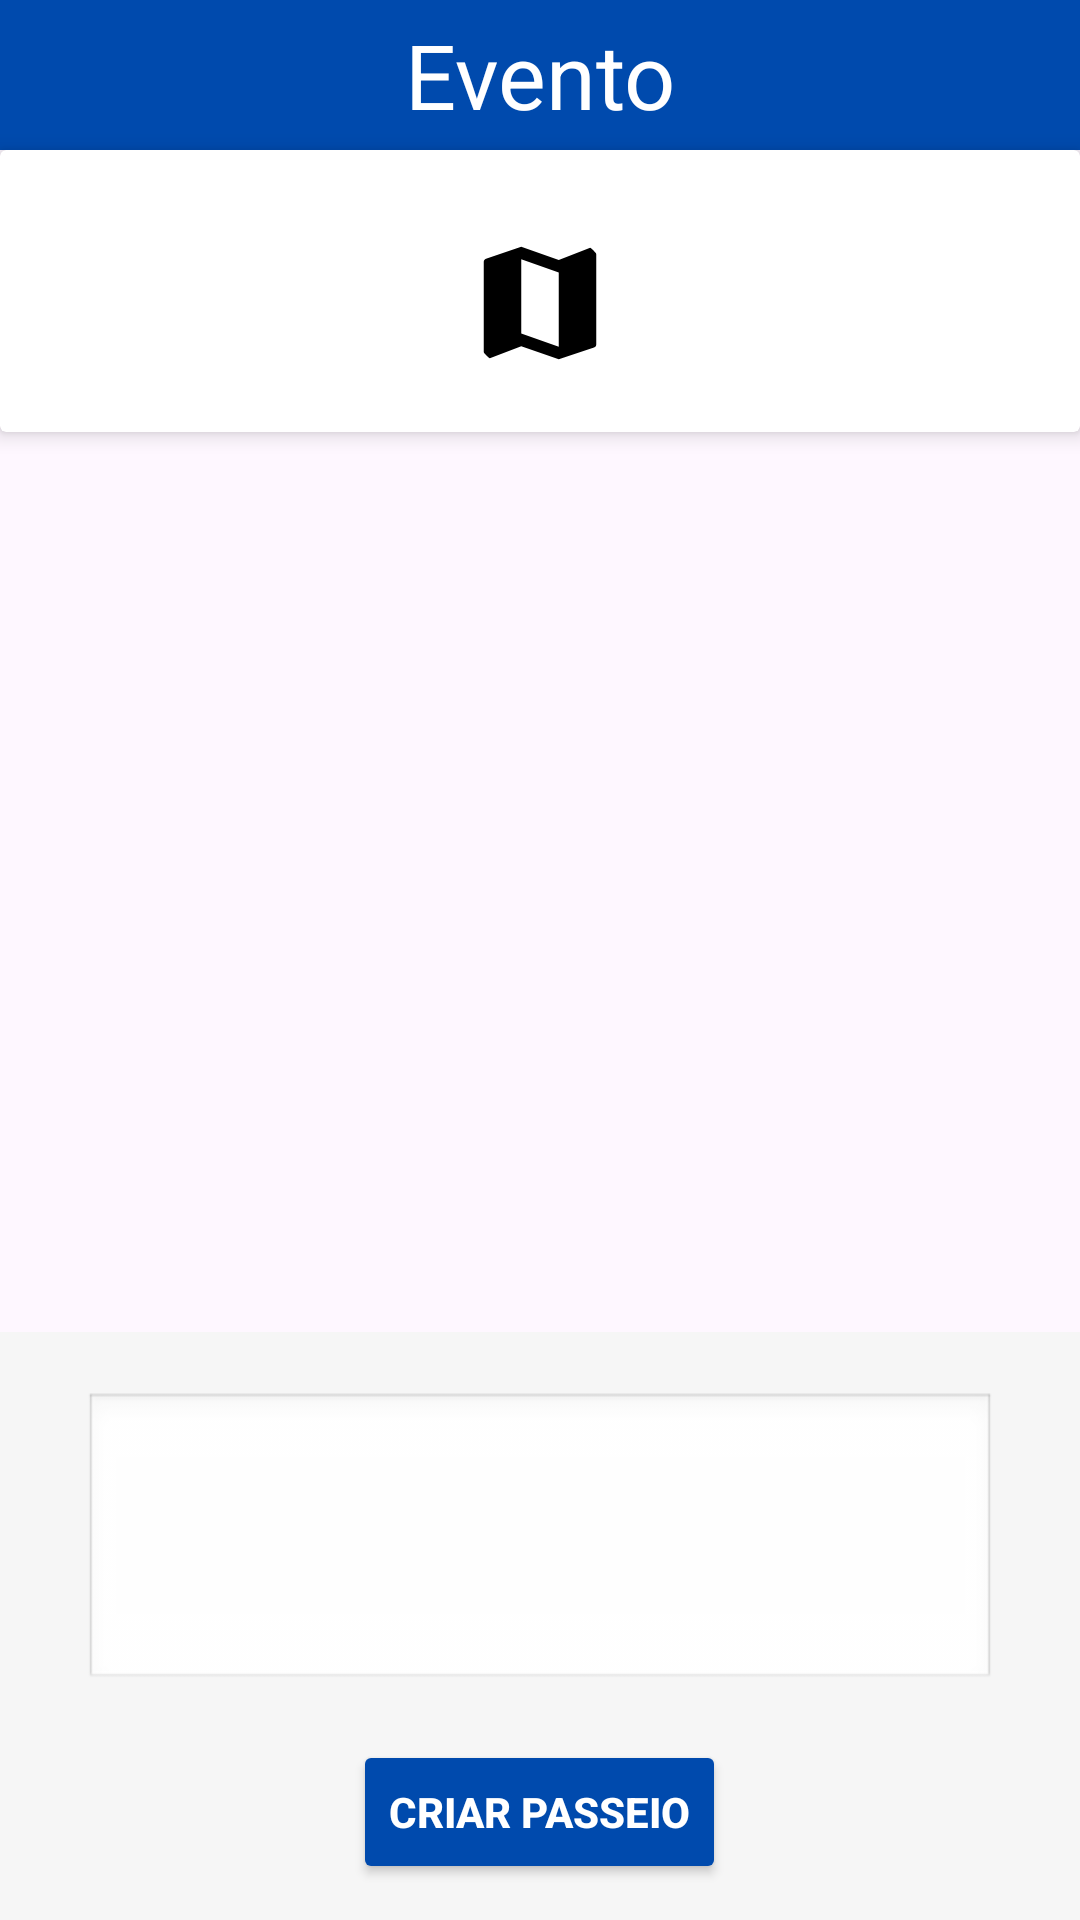

Write the Android layout XML for this screen, with the resource values it uses.
<!-- AndroidManifest.xml: application theme Theme.PrototipoPasseios -->
<!-- res/layout/fragment_controller_manter_passeio_evento.xml -->
<?xml version="1.0" encoding="utf-8"?>
<LinearLayout
    xmlns:android="http://schemas.android.com/apk/res/android"
    xmlns:tools="http://schemas.android.com/tools"
    android:layout_width="match_parent"
    android:layout_height="match_parent"
    android:orientation="vertical"
    tools:context=".controller.ControllerManterPasseioEvento">

    <LinearLayout
        android:layout_width="match_parent"
        android:layout_height="50sp"
        android:background="#004AAD"
        android:paddingTop="0sp"

        >
        <TextView
            android:layout_width="match_parent"
            android:layout_height="match_parent"
            android:gravity="center"
            android:text="Evento"
            android:textSize="30sp"
            android:textColor="@color/white">

        </TextView>
    </LinearLayout>
    <androidx.cardview.widget.CardView
        xmlns:android="http://schemas.android.com/apk/res/android"
        xmlns:app="http://schemas.android.com/apk/res-auto"
        android:layout_width="match_parent"
        android:layout_height="wrap_content"
        android:layout_marginBottom="6dp"
        app:cardElevation="4dp">
        <TableLayout
            android:layout_width="match_parent"
            android:layout_height="wrap_content"
            android:padding="18dp">

            

            
            <TableRow
                android:layout_width="match_parent"
                app:cardCornerRadius="30dp"
                android:gravity="center"
                android:layout_height="wrap_content"
                android:layout_marginTop="8dp">

                <androidx.cardview.widget.CardView
                    android:layout_width="50dp"
                    android:layout_height="50dp"
                    app:cardCornerRadius="50dp"
                    app:cardElevation="0dp">

                    <ImageView
                        android:id="@+id/iVPerfilPasseioEvento"
                        android:layout_width="match_parent"
                        android:layout_height="match_parent"
                        android:scaleType="centerCrop"
                        android:src="@drawable/baseline_map_24" />
                </androidx.cardview.widget.CardView>

            </TableRow>
        </TableLayout>
    </androidx.cardview.widget.CardView>

    <androidx.recyclerview.widget.RecyclerView
        android:id="@+id/PasseioEventoRV"
        android:layout_width="match_parent"
        android:layout_height="0dp"
        android:layout_weight="1"
        android:paddingVertical="15dp"
        android:clipToPadding="false"
        tools:itemCount="5"
        tools:listitem="@layout/list_item_passeio_evento"
        />
    <LinearLayout
        android:layout_width="match_parent"
        android:layout_height="wrap_content"
        android:orientation="vertical"
        android:layout_marginBottom="0dp"
        android:padding="12dp"
        android:background="#F6F6F6">


        
        <EditText
            android:id="@+id/etDescricaoPasseioEvento"
            android:layout_width="match_parent"
            android:layout_height="100dp"
            android:layout_marginHorizontal="16dp"
            android:layout_marginVertical="8dp"
            android:background="@android:drawable/edit_text"
            android:gravity="top"
            android:padding="8dp"
            android:inputType="textMultiLine" />

        
        <Button
            android:id="@+id/btnCriarPasseioEvento"
            android:layout_width="wrap_content"
            android:layout_height="wrap_content"
            android:layout_marginTop="8dp"
            android:backgroundTint="#004AAD"
            android:layout_gravity="center"
            android:text="Criar Passeio"
            android:textColor="@color/white"
            android:textStyle="bold" />
    </LinearLayout>

</LinearLayout>
<!-- res/layout/list_item_passeio_evento.xml (included above) -->
<?xml version="1.0" encoding="utf-8"?>
<androidx.cardview.widget.CardView
    xmlns:android="http://schemas.android.com/apk/res/android"
    xmlns:app="http://schemas.android.com/apk/res-auto"
    android:layout_width="match_parent"
    android:layout_height="wrap_content"
    android:layout_marginHorizontal="12dp"
    android:layout_marginVertical="6dp"
    app:cardCornerRadius="30dp"
    android:forceDarkAllowed="false"
    app:cardElevation="4dp">

    
    <FrameLayout
        android:layout_width="match_parent"
        android:layout_height="wrap_content"
        android:padding="18dp">

        
        <TableLayout
            android:layout_width="match_parent"
            android:layout_height="wrap_content">

            
            <TableRow
                android:layout_width="match_parent"
                android:layout_height="wrap_content">

                
                <androidx.cardview.widget.CardView
                    android:layout_width="50dp"
                    android:layout_height="50dp"
                    app:cardCornerRadius="50dp"
                    app:cardElevation="0dp">

                    <ImageView
                        android:id="@+id/iVPerfilPasseioEvento"
                        android:layout_width="match_parent"
                        android:layout_height="match_parent"
                        android:scaleType="centerCrop"
                        android:src="@drawable/baseline_account_circle_24" />
                </androidx.cardview.widget.CardView>

                
                <LinearLayout
                    android:layout_width="0dp"
                    android:layout_height="wrap_content"
                    android:layout_weight="1"
                    android:orientation="vertical"
                    android:paddingStart="12dp">

                    <TextView
                        android:id="@+id/tVNomePerfilPasseioEvento"
                        android:layout_width="wrap_content"
                        android:layout_height="wrap_content"
                        android:text="Loading"
                        android:textStyle="bold"
                        android:textSize="16sp"
                        android:textColor="@android:color/black" />

                    <TextView
                        android:id="@+id/tVDescricaoPasseioEvento"
                        android:layout_width="wrap_content"
                        android:layout_height="wrap_content"
                        android:layout_marginTop="4dp"
                        android:text="Loading"
                        android:textSize="14sp"
                        android:textColor="@android:color/black" />
                </LinearLayout>
            </TableRow>

            
            <TableRow
                android:layout_width="match_parent"
                android:layout_height="wrap_content"
                android:layout_marginTop="8dp">

                
                <ImageView
                    android:id="@+id/ivBubbleEvento"
                    android:layout_width="24dp"
                    android:layout_height="24dp"
                    android:src="@drawable/baseline_chat_bubble_24" />

                <View
                    android:layout_width="0dp"
                    android:layout_height="1dp"
                    android:layout_weight="1" />

                
                <TextView
                    android:id="@+id/tVHorarioEvento"
                    android:layout_width="wrap_content"
                    android:layout_height="wrap_content"
                    android:text="13:45"
                    android:textSize="12sp"
                    android:textColor="@android:color/darker_gray" />
            </TableRow>
        </TableLayout>

        
        <ImageView
            android:id="@+id/iVReticenciaEvento"
            android:layout_width="wrap_content"
            android:layout_height="wrap_content"
            android:layout_gravity="top|end"
            android:layout_marginTop="0dp"
            android:layout_marginEnd="8dp"
            android:src="@drawable/baseline_more_vert_24"
            app:tint="@android:color/black" />
    </FrameLayout>

</androidx.cardview.widget.CardView>
<!-- resources referenced by this layout -->
<resources>
  <!-- drawable baseline_chat_bubble_24 (drawable) -->
  <vector xmlns:android="http://schemas.android.com/apk/res/android" android:height="15dp" android:tint="#000000" android:viewportHeight="24" android:viewportWidth="24" android:width="15dp">
        
      <path android:fillColor="@android:color/white" android:pathData="M20,2H4c-1.1,0 -2,0.9 -2,2v18l4,-4h14c1.1,0 2,-0.9 2,-2V4c0,-1.1 -0.9,-2 -2,-2z"/>
      
  </vector>
  <!-- drawable baseline_map_24 (drawable) -->
  <vector xmlns:android="http://schemas.android.com/apk/res/android" android:height="15dp" android:tint="#000000" android:viewportHeight="24" android:viewportWidth="24" android:width="15dp">
        
      <path android:fillColor="@android:color/white" android:pathData="M20.5,3l-0.16,0.03L15,5.1 9,3 3.36,4.9c-0.21,0.07 -0.36,0.25 -0.36,0.48V20.5c0,0.28 0.22,0.5 0.5,0.5l0.16,-0.03L9,18.9l6,2.1 5.64,-1.9c0.21,-0.07 0.36,-0.25 0.36,-0.48V3.5c0,-0.28 -0.22,-0.5 -0.5,-0.5zM15,19l-6,-2.11V5l6,2.11V19z"/>
      
  </vector>
  <style name="Theme.PrototipoPasseios" parent="Base.Theme.PrototipoPasseios" />
  <style name="Base.Theme.PrototipoPasseios" parent="Theme.Material3.DayNight.NoActionBar">
          
          
      </style>
  <!-- not gathered from this repository: default colours our renderer supplied (Android Studio template values) -->
  <color name="white">#FFFFFFFF</color>
</resources>
